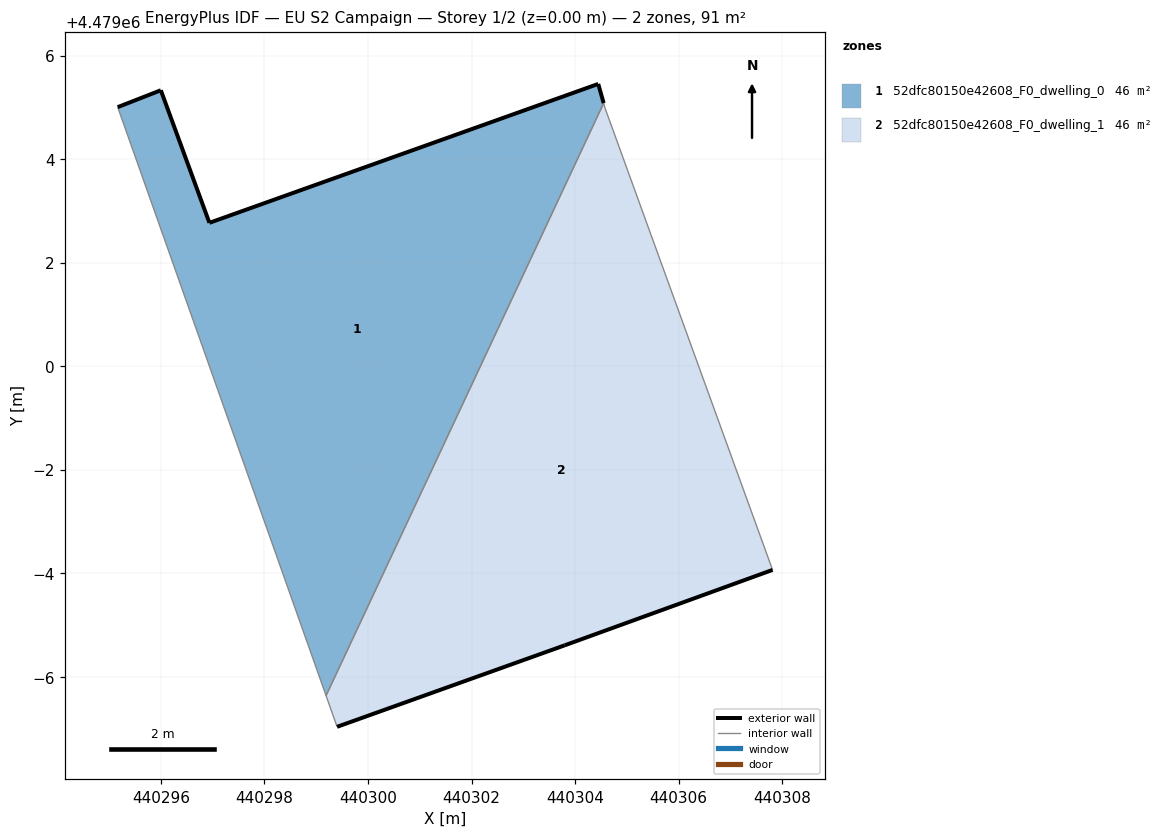
=== STOREY PLAN SPEC (per zone: floor XY polygon, exterior-wall plan segments, windows/doors) ===
zone 1: 52dfc80150e42608_F0_dwelling_0  (45.7 m²)
  floor: (440299.19, 4478993.64) (440304.55, 4479005.08) (440304.45, 4479005.45) (440296.94, 4479002.77) (440296.00, 4479005.33) (440295.17, 4479005.00)
  exterior wall: (440295.17, 4479005.00) – (440296.00, 4479005.33)  [0.9 m]
  exterior wall: (440296.00, 4479005.33) – (440296.94, 4479002.77)  [2.7 m]
  exterior wall: (440296.94, 4479002.77) – (440304.45, 4479005.45)  [8.0 m]
  exterior wall: (440304.45, 4479005.45) – (440304.55, 4479005.08)  [0.4 m]
  interior walls: 2
zone 2: 52dfc80150e42608_F0_dwelling_1  (45.7 m²)
  floor: (440307.81, 4478996.07) (440304.58, 4479004.99) (440304.55, 4479005.08) (440299.19, 4478993.64) (440299.40, 4478993.04) (440303.80, 4478994.61)
  exterior wall: (440303.80, 4478994.61) – (440299.40, 4478993.04)  [4.7 m]
  exterior wall: (440307.81, 4478996.07) – (440303.80, 4478994.61)  [4.3 m]
  interior walls: 4

=== DERIVED (storey summary) ===
Building: EU S2 Campaign
Storey: 1 of 2  (floor level z = 0.00 m)
Storey gross floor area: 91.4 m²
Zones on this storey: 2
  - 52dfc80150e42608_F0_dwelling_0: floor 45.7 m²; exterior wall 12.0 m (35.9 m²); WWR 0.0%
  - 52dfc80150e42608_F0_dwelling_1: floor 45.7 m²; exterior wall 8.9 m (26.8 m²); WWR 0.0%
Zone adjacency (shared interzone walls):
  - 52dfc80150e42608_F0_dwelling_0 ↔ 52dfc80150e42608_F0_dwelling_1